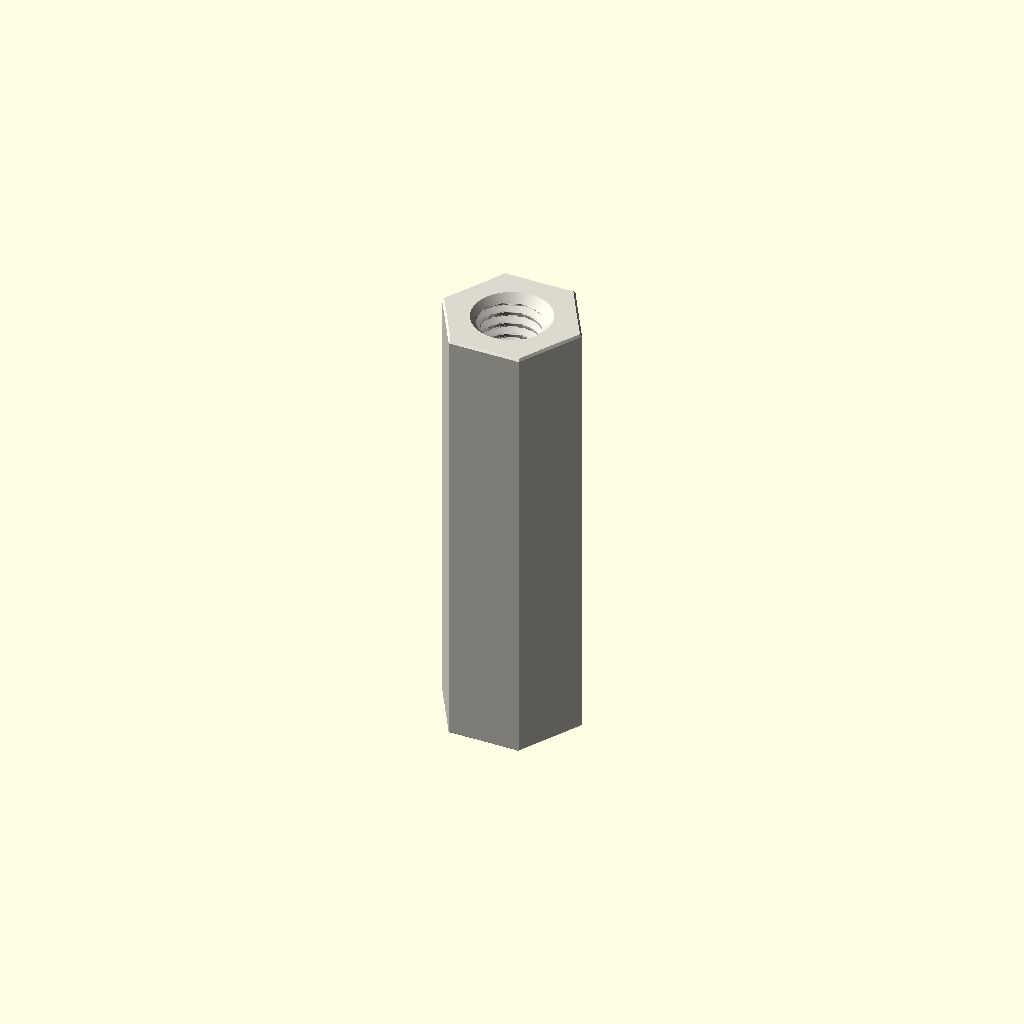
Cell 1: the model at its default parameters.
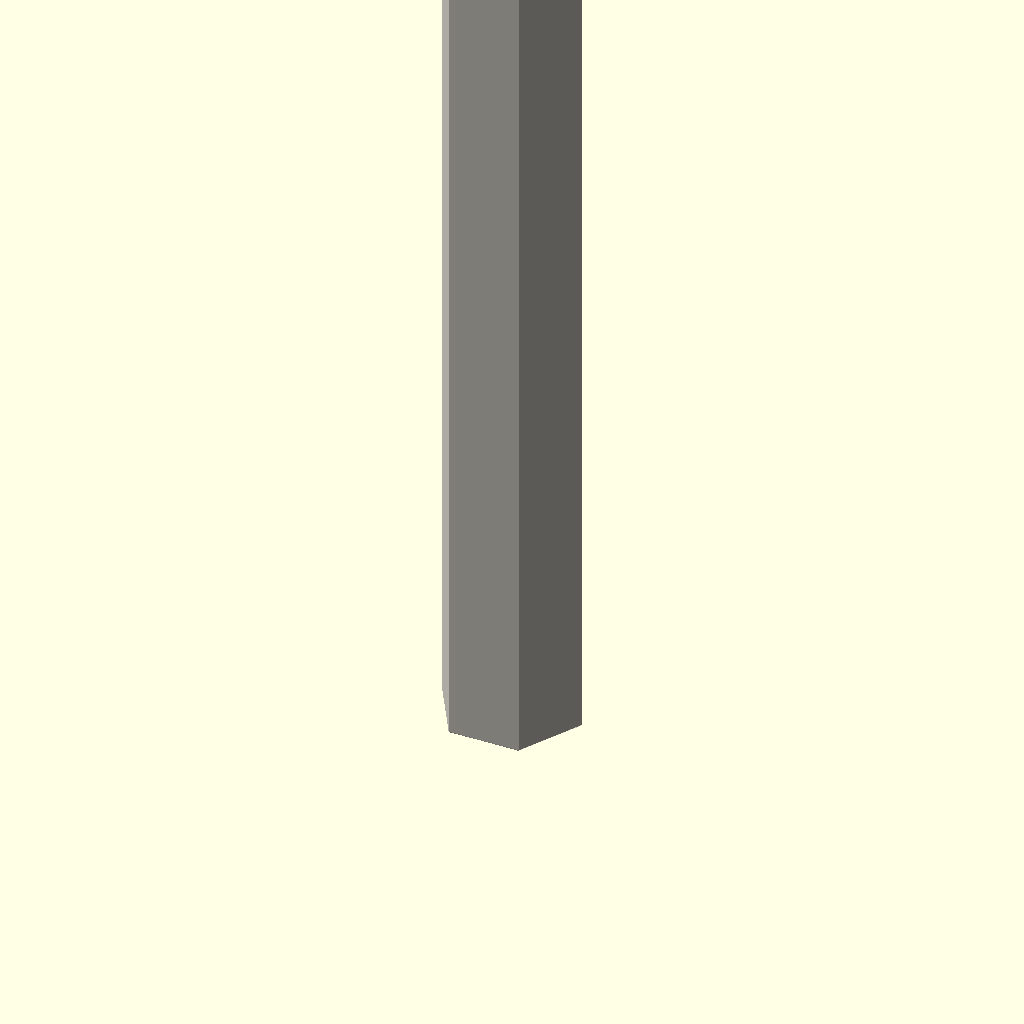
Cell 2: the same model with depth_mm = 50.
One fixed orthographic camera (rotation 55°, 0°, 25°; colour scheme Cornfield) for every cell.
OpenSCAD source file parts/hardware_standoff_m4_tapped_to_tapped_hexagon_nylon_white_7_mm_across_flats_25_mm_depth/scad/working.scad:
// OOMP generic catalogue model; units: mm.
// Stud length is additional to body depth. Tapping depths are model assumptions.
variant = "full"; // [full, display]
family = "standoff";
connection_type = "tapped_to_tapped";
depth_mm = 25;
stud_length_mm = 0;
tapped_depth_mm = 25;
bore_mm = 3.2;
outer_diameter_mm = 7;
across_flats_mm = 7;
thread_nominal_diameter_mm = 4;
thread_pitch_mm = 0.7;
edge_chamfer_mm = 0.12;
mouth_chamfer_mm = 0.2;
angular_segments = 96;
samples_per_pitch = 16;

// Boundary travels up the outside, then down any tapped/plain bore.
// Equal-height rings at shoulders form the annular shoulder faces.
n = angular_segments;
threaded = family == "standoff";
has_stud = connection_type == "stud_to_tapped" || connection_type == "stud_to_stud";
two_studs = connection_type == "stud_to_stud";
through = !threaded || connection_type == "tapped_to_tapped";
pitch = thread_pitch_mm;
diameter = threaded ? thread_nominal_diameter_mm : bore_mm;
minor = diameter - 5*sqrt(3)*pitch/8;
transition = mouth_chamfer_mm + (threaded ? 5*sqrt(3)*pitch/16 : 0);
tip_chamfer = mouth_chamfer_mm + 17*sqrt(3)*pitch/48;
function sorted(v) = len(v)<=1 ? v : let(p=v[0])
    concat(sorted([for(x=v) if(x<p-1e-8) x]), [p], sorted([for(x=v) if(x>p+1e-8) x]));
function reverse(v) = [for(i=[len(v)-1:-1:0]) v[i]];
function theta(i) = i*360/n;
function fract(x) = x-floor(x);
function phase_distance(i,z) = abs(fract(z/pitch-theta(i)/360+0.5)-0.5);
function thread_r(i,z) = minor/2 + min(5*sqrt(3)*pitch/16,
    max(0,(phase_distance(i,z)-0.125)*pitch*sqrt(3)));
function stud_r(i,z,tip) = min(diameter/2 - (variant=="full" ?
    min(17*sqrt(3)*pitch/48,max(0,(phase_distance(i,z)-0.0625)*pitch*sqrt(3))) : 0),
    diameter/2-tip_chamfer+abs(z-tip));
function body_r(i,z) = (threaded ? across_flats_mm/2/cos(theta(i)%60-30) : outer_diameter_mm/2)
    - max(0,edge_chamfer_mm-min(z,depth_mm-z));
function bore_r(i,z) = max(threaded ? (variant=="full" ? thread_r(i,z) : minor/2) : diameter/2,
    diameter/2+mouth_chamfer_mm-(through ? min(z,depth_mm-z) : depth_mm-z));
function stud_z(a,b,tip) = let(count=variant=="full" ? ceil(stud_length_mm/pitch*samples_per_pitch) : 1)
    sorted(concat([for(i=[0:count]) a+(b-a)*i/count], [tip==a ? tip+tip_chamfer : tip-tip_chamfer]));
body_z = sorted([0,edge_chamfer_mm,depth_mm-edge_chamfer_mm,depth_mm]);
low = through ? 0 : depth_mm-tapped_depth_mm;
count = threaded && variant=="full" ? ceil((depth_mm-low)/pitch*samples_per_pitch) : 1;
bore_z = two_studs ? [] : reverse(sorted(concat(
    [for(i=[0:count]) low+(depth_mm-low)*i/count],
    [depth_mm-mouth_chamfer_mm,depth_mm-transition],
    through ? [mouth_chamfer_mm,transition] : [])));
// Ring descriptors: [height, kind, tip]. Kind: 0 body, 1 stud, 2 bore.
rings = concat(
    has_stud ? [for(z=stud_z(-stud_length_mm,0,-stud_length_mm)) [z,1,-stud_length_mm]] : [],
    [for(z=body_z) [z,0,0]],
    two_studs ? [for(z=stud_z(depth_mm,depth_mm+stud_length_mm,depth_mm+stud_length_mm)) [z,1,depth_mm+stud_length_mm]] : [],
    [for(z=bore_z) [z,2,0]]);
function radius(i,ring) = ring[1]==0 ? body_r(i,ring[0]) :
    ring[1]==1 ? stud_r(i,ring[0],ring[2]) : bore_r(i,ring[0]);
points = concat([for(ring=rings) for(i=[0:n-1])
    [radius(i,ring)*cos(theta(i)),radius(i,ring)*sin(theta(i)),ring[0]]],
    through ? [] : [[0,0,rings[0][0]],[0,0,rings[len(rings)-1][0]]]);
center = len(rings)*n;
last = (len(rings)-1)*n;
// OpenSCAD winding is opposite to STL winding.
faces = concat(
    [for(j=[0:len(rings)-(through ? 1 : 2)]) for(i=[0:n-1]) each
        let(a=j*n+i,b=j*n+(i+1)%n,c=((j+1)%len(rings))*n+(i+1)%n,d=((j+1)%len(rings))*n+i)
        [[a,c,b],[a,d,c]]],
    through ? [] : [for(i=[0:n-1]) each let(k=(i+1)%n)
        [[center,i,k],[center+1,last+k,last+i]]]);
assert(family=="spacer" || family=="standoff");
assert(!threaded || connection_type=="tapped_to_tapped" || has_stud);
assert(depth_mm>0 && diameter>0 && pitch>0);
assert(variant=="full" || variant=="display");
assert(n>=24 && n%12==0 && samples_per_pitch>=8);
assert(mouth_chamfer_mm>0 && mouth_chamfer_mm<depth_mm/2);
assert(edge_chamfer_mm>=0 && edge_chamfer_mm<depth_mm/2);
assert(diameter+4*max(mouth_chamfer_mm,edge_chamfer_mm) < (threaded ? across_flats_mm : outer_diameter_mm));
assert(!has_stud || stud_length_mm>2*mouth_chamfer_mm);
assert(!through || !threaded || 2*transition<depth_mm);
assert(connection_type!="stud_to_tapped" || (tapped_depth_mm>transition && tapped_depth_mm<depth_mm));
color([0.86,0.85,0.81]) polyhedron(points=points,faces=faces,convexity=20);
Parameter table extracted from the source (name, type, default, range or options):
variant: string, default "full", options "full", "display"
family: string, default "standoff"
connection_type: string, default "tapped_to_tapped"
depth_mm: number, default 25
stud_length_mm: number, default 0
tapped_depth_mm: number, default 25
bore_mm: number, default 3.2
outer_diameter_mm: number, default 7
across_flats_mm: number, default 7
thread_nominal_diameter_mm: number, default 4
thread_pitch_mm: number, default 0.7
edge_chamfer_mm: number, default 0.12
mouth_chamfer_mm: number, default 0.2
angular_segments: number, default 96
samples_per_pitch: number, default 16
